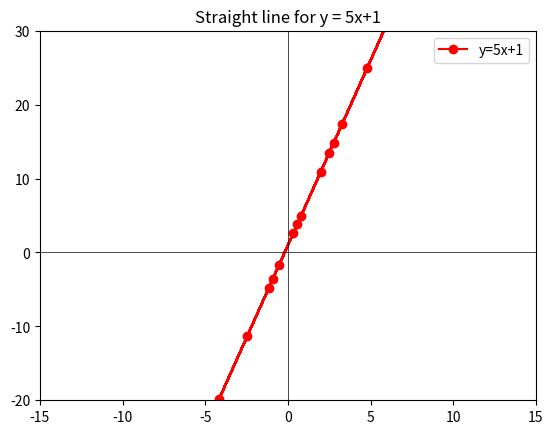

Write the Python code that produced this figure.
import numpy as np 
import matplotlib.pyplot as plt 

#   y = 5x+1

# x = np.linspace(-15,15)
x = np.random.uniform(-15,15,50)
y = 5*x + 1
lag = 2

plt.plot(x,y, color='red' ,marker = 'o',label= 'y=5x+1')
plt.axhline(0, color='black',linewidth=0.5)
plt.axvline(0, color='black',linewidth=0.5)

plt.xlim(-15, 15)
plt.ylim(-20, 30)
plt.title(f"Straight line for y = 5x+1")
plt.legend()
# plt.axis('off')
plt.show()